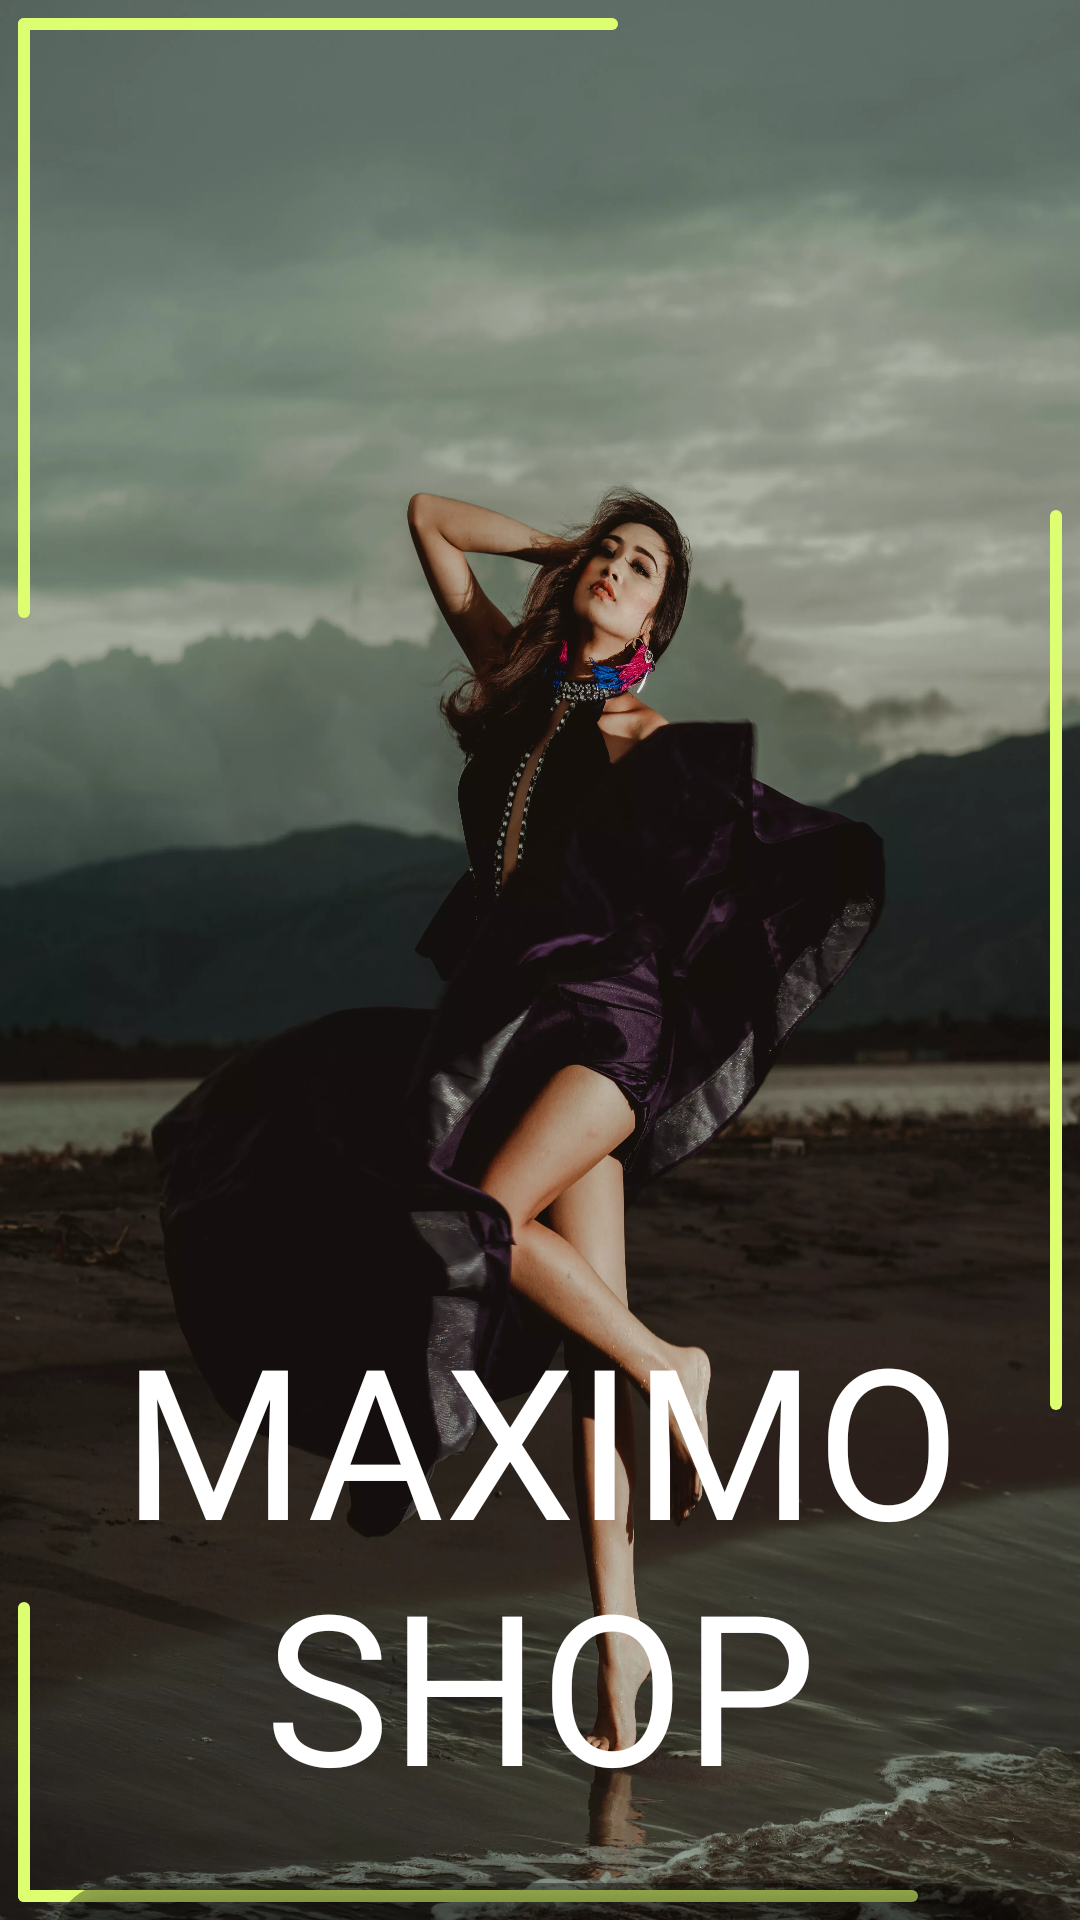

Reconstruct the res/layout file that produces this screen, plus the resources it refers to.
<!-- AndroidManifest.xml: application theme Theme.TEst_7 -->
<!-- res/layout/fragment_first.xml -->
<?xml version="1.0" encoding="utf-8"?>
<androidx.constraintlayout.widget.ConstraintLayout xmlns:android="http://schemas.android.com/apk/res/android"
    xmlns:app="http://schemas.android.com/apk/res-auto"
    android:layout_width="match_parent"
    android:layout_height="match_parent">

    <ImageView
        android:layout_width="0dp"
        android:layout_height="0dp"
        android:scaleType="fitXY"
        android:src="@drawable/iv_fragment_1"
        app:layout_constraintBottom_toBottomOf="parent"
        app:layout_constraintEnd_toEndOf="parent"
        app:layout_constraintStart_toStartOf="parent"
        app:layout_constraintTop_toTopOf="parent" />

    <TextView
        android:id="@+id/tv_fragment_first_name"
        android:layout_width="wrap_content"
        android:layout_height="wrap_content"
        android:layout_marginTop="400dp"
        android:fontFamily="@font/josefinsans_bold"
        android:gravity="center"
        android:text="MAXIMO SHOP"
        android:textColor="@color/white"
        android:textSize="70sp"
        app:layout_constraintBottom_toBottomOf="parent"
        app:layout_constraintEnd_toEndOf="parent"
        app:layout_constraintStart_toStartOf="parent"
        app:layout_constraintTop_toTopOf="parent" />

    <androidx.cardview.widget.CardView
        android:layout_width="325dp"
        android:layout_height="50dp"
        android:layout_marginTop="20dp"
        android:alpha="0.50"
        android:backgroundTint="#A9000000"
        app:cardCornerRadius="20dp"
        app:layout_constraintEnd_toEndOf="parent"
        app:layout_constraintStart_toStartOf="parent"
        app:layout_constraintTop_toBottomOf="@id/tv_fragment_first_name" />

    <TextView
        android:layout_width="300dp"
        android:layout_height="50dp"
        android:layout_marginTop="20dp"
        android:fontFamily="@font/josefinsans_bold"
        android:gravity="center"
        android:text="Your new shopping destination"
        android:textColor="@color/white"
        android:textSize="20dp"
        app:layout_constraintEnd_toEndOf="parent"
        app:layout_constraintStart_toStartOf="parent"
        app:layout_constraintTop_toBottomOf="@id/tv_fragment_first_name" />

    <ImageView
        android:layout_width="200dp"
        android:layout_height="4dp"
        android:layout_marginStart="6dp"
        android:layout_marginTop="6dp"
        android:src="@drawable/line"
        app:layout_constraintStart_toStartOf="parent"
        app:layout_constraintTop_toTopOf="parent" />

    <ImageView
        android:layout_width="4dp"
        android:layout_height="200dp"
        android:layout_marginStart="6dp"
        android:layout_marginTop="6dp"
        android:src="@drawable/line"
        app:layout_constraintStart_toStartOf="parent"
        app:layout_constraintTop_toTopOf="parent" />

    <ImageView
        android:layout_width="4dp"
        android:layout_height="300dp"
        android:layout_marginEnd="6dp"
        android:src="@drawable/line"
        app:layout_constraintBottom_toBottomOf="parent"
        app:layout_constraintEnd_toEndOf="parent"
        app:layout_constraintTop_toTopOf="parent" />

    <ImageView
        android:layout_width="300dp"
        android:layout_height="4dp"
        android:layout_marginStart="6dp"
        android:layout_marginBottom="6dp"
        android:src="@drawable/line"
        app:layout_constraintBottom_toBottomOf="parent"
        app:layout_constraintStart_toStartOf="parent" />

    <ImageView
        android:layout_width="4dp"
        android:layout_height="100dp"
        android:layout_marginStart="6dp"
        android:layout_marginBottom="6dp"
        android:src="@drawable/line"
        app:layout_constraintBottom_toBottomOf="parent"
        app:layout_constraintStart_toStartOf="parent" />

</androidx.constraintlayout.widget.ConstraintLayout>
<!-- resources referenced by this layout -->
<resources>
  <color name="white">#FFFFFFFF</color>
  <!-- drawable iv_fragment_1: png bitmap (drawable, 333064 bytes) -->
  <!-- drawable line (drawable) -->
  <?xml version="1.0" encoding="utf-8"?>
  <shape xmlns:android="http://schemas.android.com/apk/res/android"
      android:padding="10dp"
      android:shape="rectangle">
  
      <solid android:color="#defe71" />
  
      <corners
          android:bottomLeftRadius="50dp"
          android:bottomRightRadius="50dp"
          android:topLeftRadius="50dp"
          android:topRightRadius="50dp" />
  </shape>
  <style name="Theme.TEst_7" parent="Theme.MaterialComponents.DayNight.NoActionBar">
          
          <item name="colorPrimary">@color/purple_200</item>
          <item name="colorPrimaryVariant">@color/purple_700</item>
          <item name="colorOnPrimary">@color/white</item>
          
          <item name="colorSecondary">@color/teal_200</item>
          <item name="colorSecondaryVariant">@color/teal_700</item>
          <item name="colorOnSecondary">@color/black</item>
          
          <item name="android:windowFullscreen">true</item>
          
      </style>
  <color name="purple_200">#FFBB86FC</color>
  <color name="purple_700">#FF3700B3</color>
  <color name="teal_200">#FF03DAC5</color>
  <color name="teal_700">#FF018786</color>
  <color name="black">#FF000000</color>
</resources>
